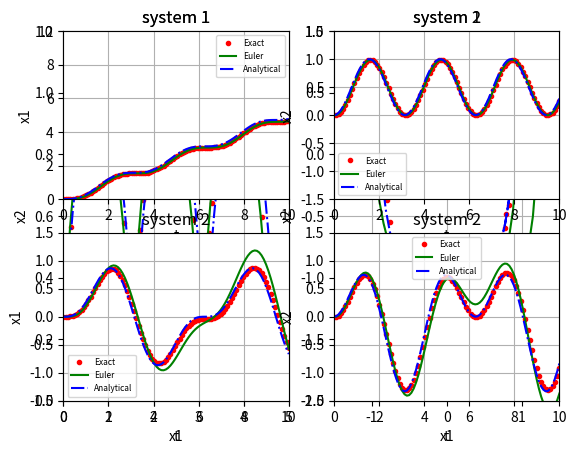

Source code (Python):
import numpy as np
import matplotlib.pyplot as plt
import scipy.linalg as la
from scipy.integrate import odeint
import numpy as np
from numpy import linalg as LA
from scipy import signal
from scipy.linalg import fractional_matrix_power

## Global variables
omega = 1
m = 1
n = 2
N = 100
tf = 10
dt = tf / N
t_traj = np.linspace(0, tf, N)

## Control input
u_traj = np.zeros((1, N - 1))
for t in range(N - 1):
    u_traj_t = np.sin(2 * t_traj[t])
    u_traj[:, t] = u_traj_t

## Continuous system
A1 = np.array([[0, 1],
               [0, 0]])

B1 = np.array([[0, 1]])

A2 = np.array([[0, omega],
               [-omega, 0]])

B2 = np.array([[0, 1]])
## Exact discretization
A1_d = np.array([[1, dt],
                 [0, 1]])

B1_d = np.array([dt * dt / 2, dt])

[D, V] = LA.eig(A2)
D = np.diag(D)
D2_d = la.expm(dt * D)
A2_d = np.real(V @ D2_d @ LA.inv(V))
B2_d = np.real((A2_d - np.eye(2)) @ LA.inv(A2)) @ np.array([[0], [1]])

## Sanity check with sys_to_dist function
A = np.array([[0, omega],
              [-omega, 0]])
B = np.array([[0], [1]])
C = np.eye(2)
D = np.zeros((2, 1))
sys = signal.StateSpace(A, B, C, D)
sysd = sys.to_discrete(dt)
A2_d_check = sysd.A
B2_d_check = sysd.B
print('A2_d from calculation', A2_d, '\n A2_d from scipy', A2_d_check)
print('B2_d from calculation', B2_d, '\n B2_d from scipy', B2_d_check)

ss = 1
x_exa_traj_1 = np.zeros((n, N))
x_exa_traj_2 = np.zeros((n, N))
for t in range(N - 1):
    x_exa_traj_1[:, t + 1] = A1_d @ x_exa_traj_1[:, t] + B1_d * np.sin(2 * t_traj[t])
    x_exa_traj_2[:, t + 1] = A2_d @ x_exa_traj_2[:, t] + np.array([B2_d_check[0, 0], B2_d_check[1, 0]]) * np.sin(
        2 * t_traj[t])
## Euler discretization
x_eul_traj_1 = np.zeros((n, N))
x_eul_traj_2 = np.zeros((n, N))
for t in range(N - 1):
    x_eul_traj_1[:, t + 1] = (np.eye(2) + dt * A1) @ x_eul_traj_1[:, t] + dt * B1 * np.sin(2 * t_traj[t])
    x_eul_traj_2[:, t + 1] = (np.eye(2) + dt * A2) @ x_eul_traj_2[:, t] + dt * B2 * np.sin(2 * t_traj[t])

## Analytical solution
x_an_traj_1 = np.zeros((n, N))
x_an_traj_2 = np.zeros((n, N))
for t in range(N):
    t_c = t_traj[t]
    x_an_traj_1[:, t] = np.array([t_c / 2 - np.sin(2 * t_c) / 4, 1 / 2 - np.cos(2 * t_c) / 2])
    x_an_traj_2[:, t] = np.array(
        [2 * np.sin(t_c) / 3 - np.sin(2 * t_c) / 3, 2 * np.cos(t_c) / 3 - 2 * np.cos(2 * t_c) / 3])
## Plotting
plt.subplot(1, 2, 1)
plt.plot(x_exa_traj_1[0, :], x_exa_traj_1[1, :], 'r.')
plt.plot(x_eul_traj_1[0, :], x_eul_traj_1[1, :], 'g-')
plt.plot(x_an_traj_1[0, :], x_an_traj_1[1, :], 'b-.')
plt.xlabel('x1')
plt.ylabel('x2')
plt.legend(['Exact', 'Euler', 'Analytical'], fontsize=6)
plt.xlim(0, 5)
plt.ylim(0, 1.2)
plt.title('system 1')
plt.grid()

plt.subplot(1, 2, 2)
plt.plot(x_exa_traj_2[0, :], x_exa_traj_2[1, :], 'r.')
plt.plot(x_eul_traj_2[0, :], x_eul_traj_2[1, :], 'g-')
plt.plot(x_an_traj_2[0, :], x_an_traj_2[1, :], 'b-.')
plt.xlabel('x1')
plt.ylabel('x2')
plt.legend(['Exact', 'Euler', 'Analytical'], fontsize=6)
plt.xlim(-1.5, 1.5)
plt.ylim(-2, 1)
plt.title('system 2')
plt.grid()
plt.show()

plt.subplot(2, 2, 1)
plt.plot(t_traj, x_exa_traj_1[0, :], 'r.')
plt.plot(t_traj, x_eul_traj_1[0, :], 'g-')
plt.plot(t_traj, x_an_traj_1[0, :], 'b-.')
plt.xlabel('t')
plt.ylabel('x1')
plt.legend(['Exact', 'Euler', 'Analytical'], fontsize=6)
plt.xlim(0, 10)
plt.ylim(0, 10)
plt.grid()
plt.title('system 1')

plt.subplot(2, 2, 2)
plt.plot(t_traj, x_exa_traj_1[1, :], 'r.')
plt.plot(t_traj, x_eul_traj_1[1, :], 'g-')
plt.plot(t_traj, x_an_traj_1[1, :], 'b-.')
plt.xlabel('t')
plt.ylabel('x2')
plt.legend(['Exact', 'Euler', 'Analytical'], fontsize=6)
plt.xlim(0, 10)
plt.ylim(-1.5, 1.5)
plt.grid()
plt.title('system 1')

plt.subplot(2, 2, 3)
plt.plot(t_traj, x_exa_traj_2[0, :], 'r.')
plt.plot(t_traj, x_eul_traj_2[0, :], 'g-')
plt.plot(t_traj, x_an_traj_2[0, :], 'b-.')
plt.xlabel('t')
plt.ylabel('x1')
plt.legend(['Exact', 'Euler', 'Analytical'], fontsize=6)
plt.xlim(0, 10)
plt.ylim(-1.5, 1.5)
plt.grid()
plt.title('system 2')

plt.subplot(2, 2, 4)
plt.plot(t_traj, x_exa_traj_2[1, :], 'r.')
plt.plot(t_traj, x_eul_traj_2[1, :], 'g-')
plt.plot(t_traj, x_an_traj_2[1, :], 'b-.')
plt.xlabel('t')
plt.ylabel('x2')
plt.legend(['Exact', 'Euler', 'Analytical'], fontsize=6)
plt.xlim(0, 10)
plt.ylim(-1.5, 1.5)
plt.grid()
plt.title('system 2')
plt.show()
